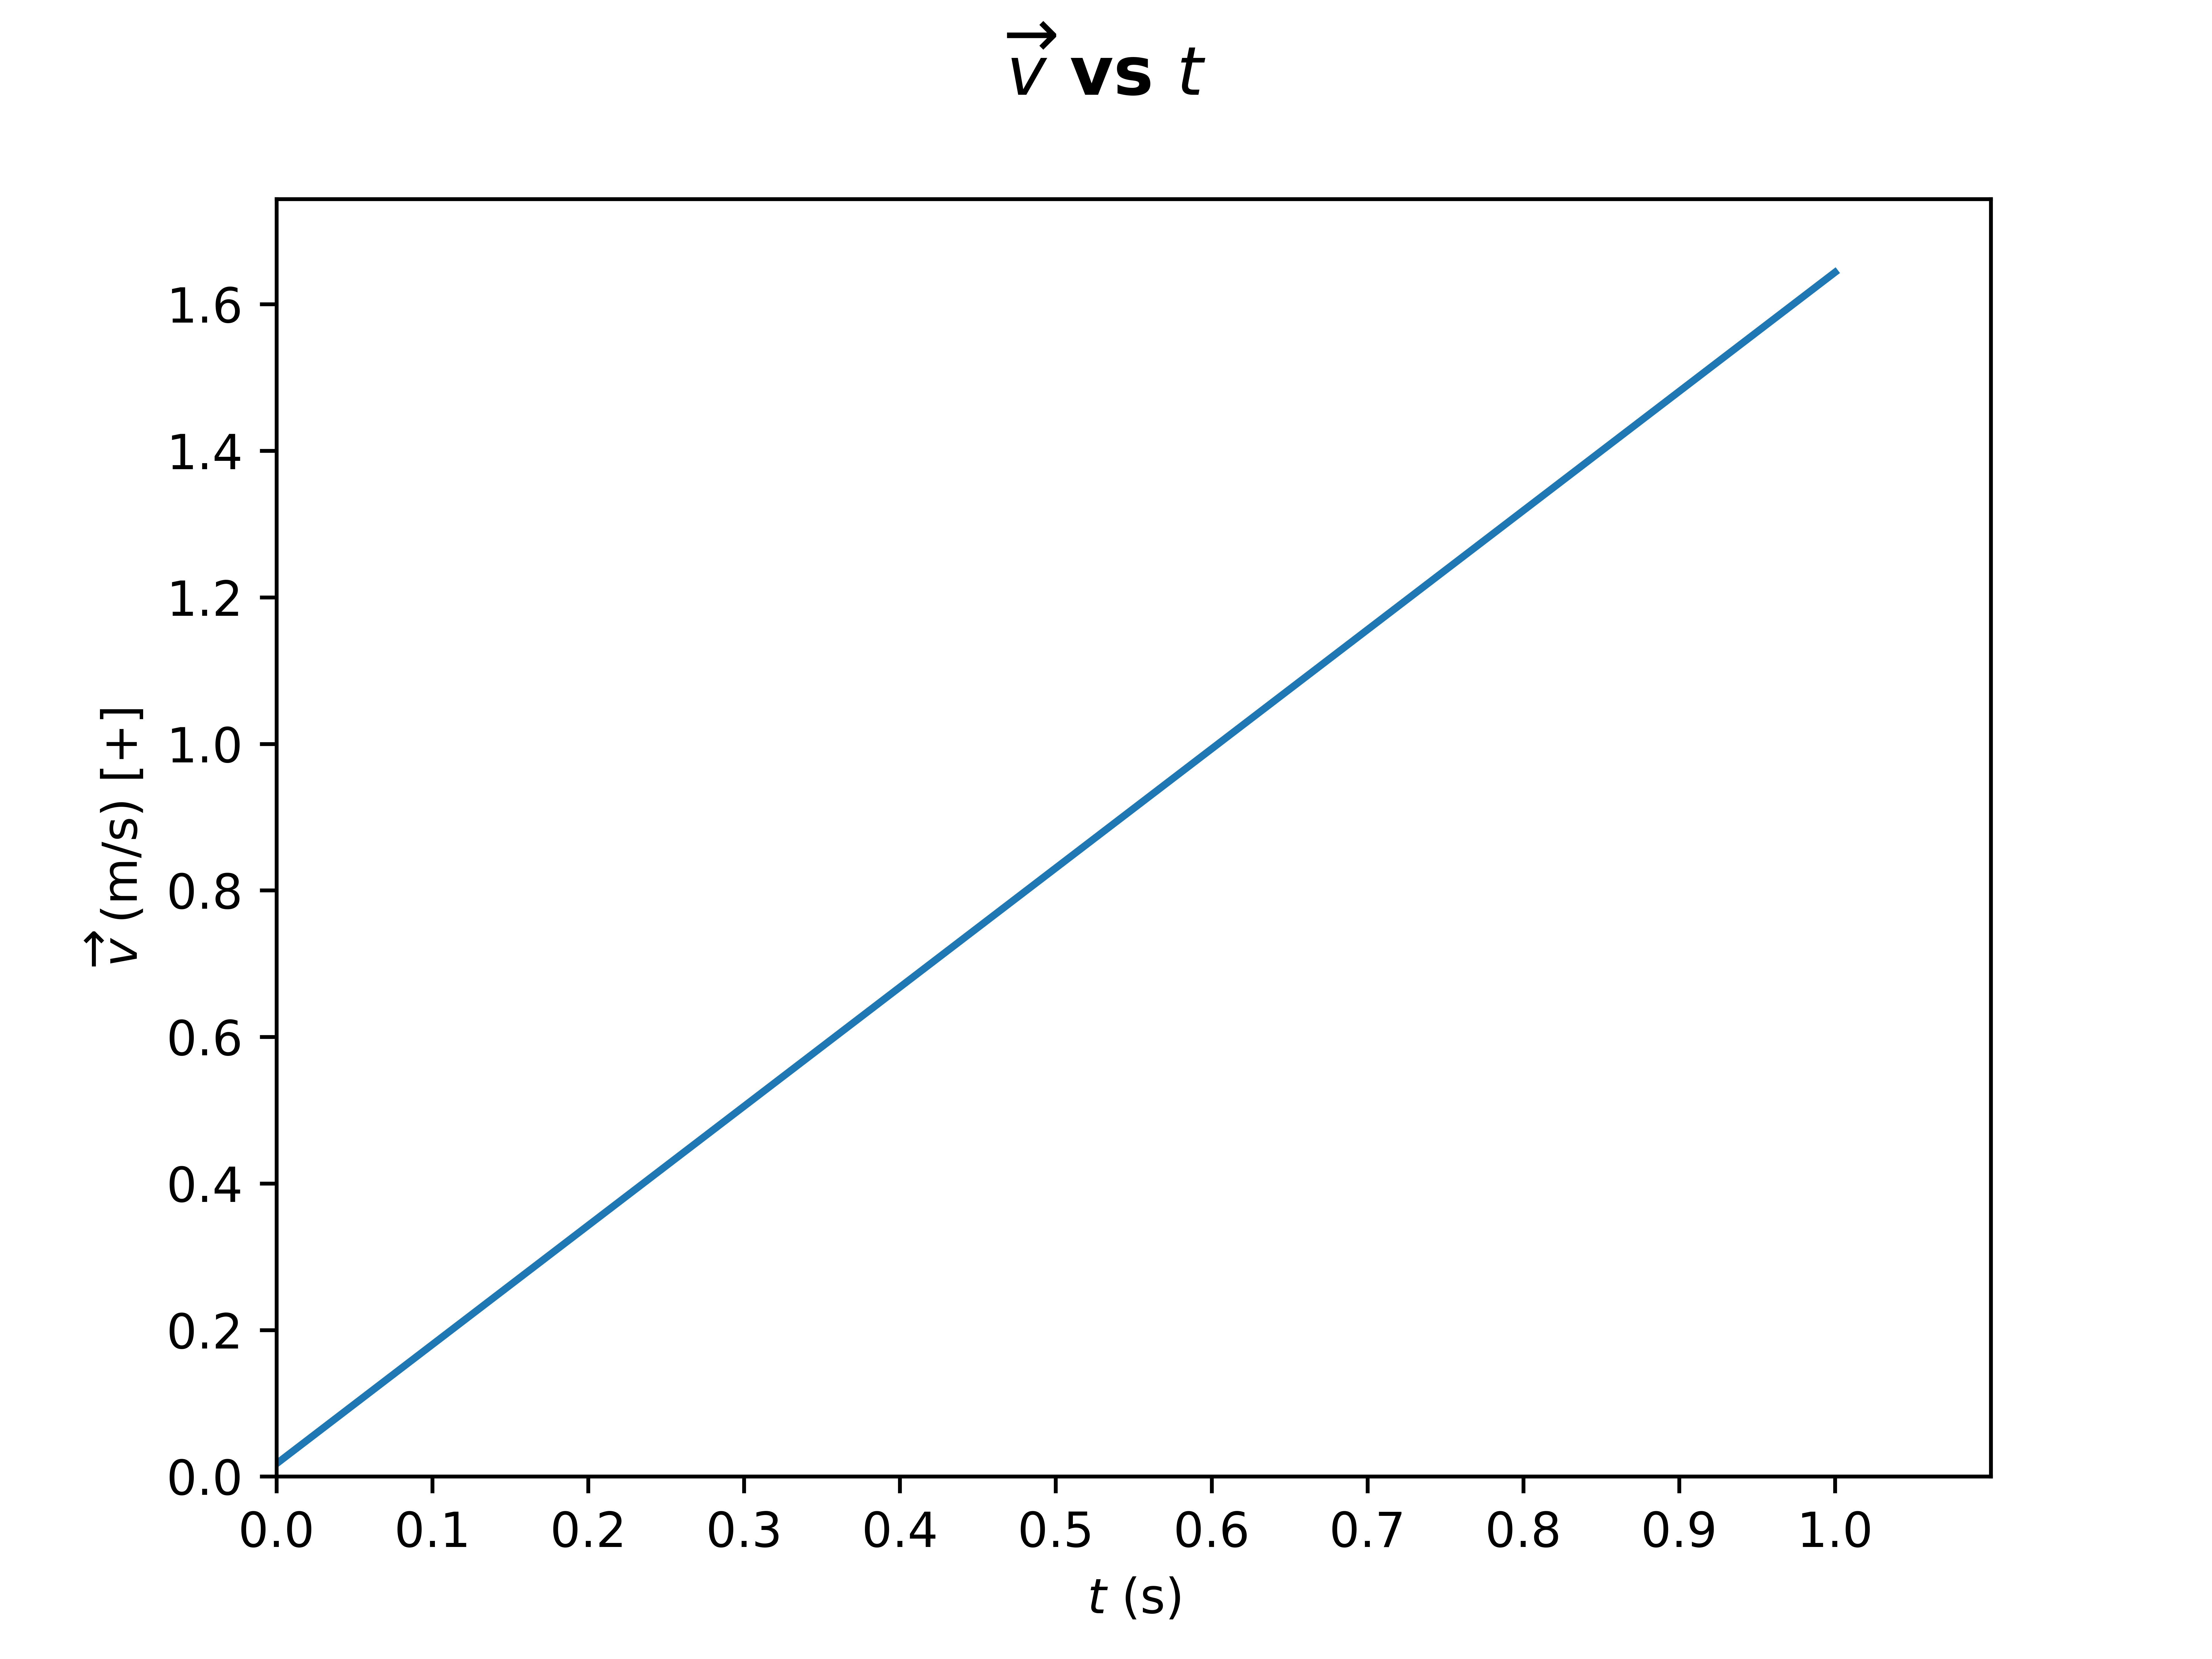

Write Python code to recreate this figure.
import matplotlib.pyplot as plt
from tangent import get_tangent_line_slope
from data import displacement_data


def get_velocity_data():
    velocity_data = [[], []]

    for i in range(len(displacement_data[0])):
        velocity_data[0].append(displacement_data[0][i])
        velocity_data[1].append(get_tangent_line_slope(displacement_data[0][i]))

    return velocity_data


def run_vvst():
    fig, ax = plt.subplots()

    velocity_data = [[], []]

    for i in range(len(displacement_data[0])):
        velocity_data[0].append(displacement_data[0][i])
        velocity_data[1].append(get_tangent_line_slope(displacement_data[0][i]))

    ax.plot(velocity_data[0], velocity_data[1])
    ax.set_ylim(0, velocity_data[1].pop() + 0.1)
    ax.set_xlim(0, 1.0 + 0.1)
    ax.locator_params(axis="x", nbins=10)
    ax.locator_params(axis="y", nbins=15)
    fig.suptitle("$\overrightarrow{v}$ vs $t$", fontsize=14, fontweight="bold")
    ax.set_xlabel("$t$ (s)")
    ax.set_ylabel("$\overrightarrow{v}$ (m/s) [+]")
    ax.set_xticks([0, 0.1, 0.2, 0.3, 0.4, 0.5, 0.6, 0.7, 0.8, 0.9, 1.0])

    fig.savefig("vvst.png", dpi=1200)


def run_vvst_scatter():
    fig, ax = plt.subplots()

    velocity_data = [[], []]

    for i in range(len(displacement_data[0])):
        velocity_data[0].append(displacement_data[0][i])
        velocity_data[1].append(get_tangent_line_slope(displacement_data[0][i]))

    ax.plot(
        velocity_data[0],
        velocity_data[1],
        "yo",
        velocity_data[0],
        velocity_data[1],
        "--k",
    )
    ax.set_ylim(0, velocity_data[1].pop() + 0.1)
    ax.set_xlim(0, 1.0 + 0.1)
    ax.locator_params(axis="x", nbins=10)
    ax.locator_params(axis="y", nbins=20)
    ax.grid()
    fig.suptitle("$\overrightarrow{v}$ vs $t$", fontsize=14, fontweight="bold")
    ax.set_title(
        "showing the deviation of the data points from the line of best fit",
        fontsize=10,
    )
    ax.set_xlabel("t (s)")
    ax.set_ylabel("$\overrightarrow{d}$ (m/s) [+]")
    ax.set_xticks([0, 0.1, 0.2, 0.3, 0.4, 0.5, 0.6, 0.7, 0.8, 0.9, 1.0])

    fig.savefig("vvst_deviation.png", dpi=1200)
